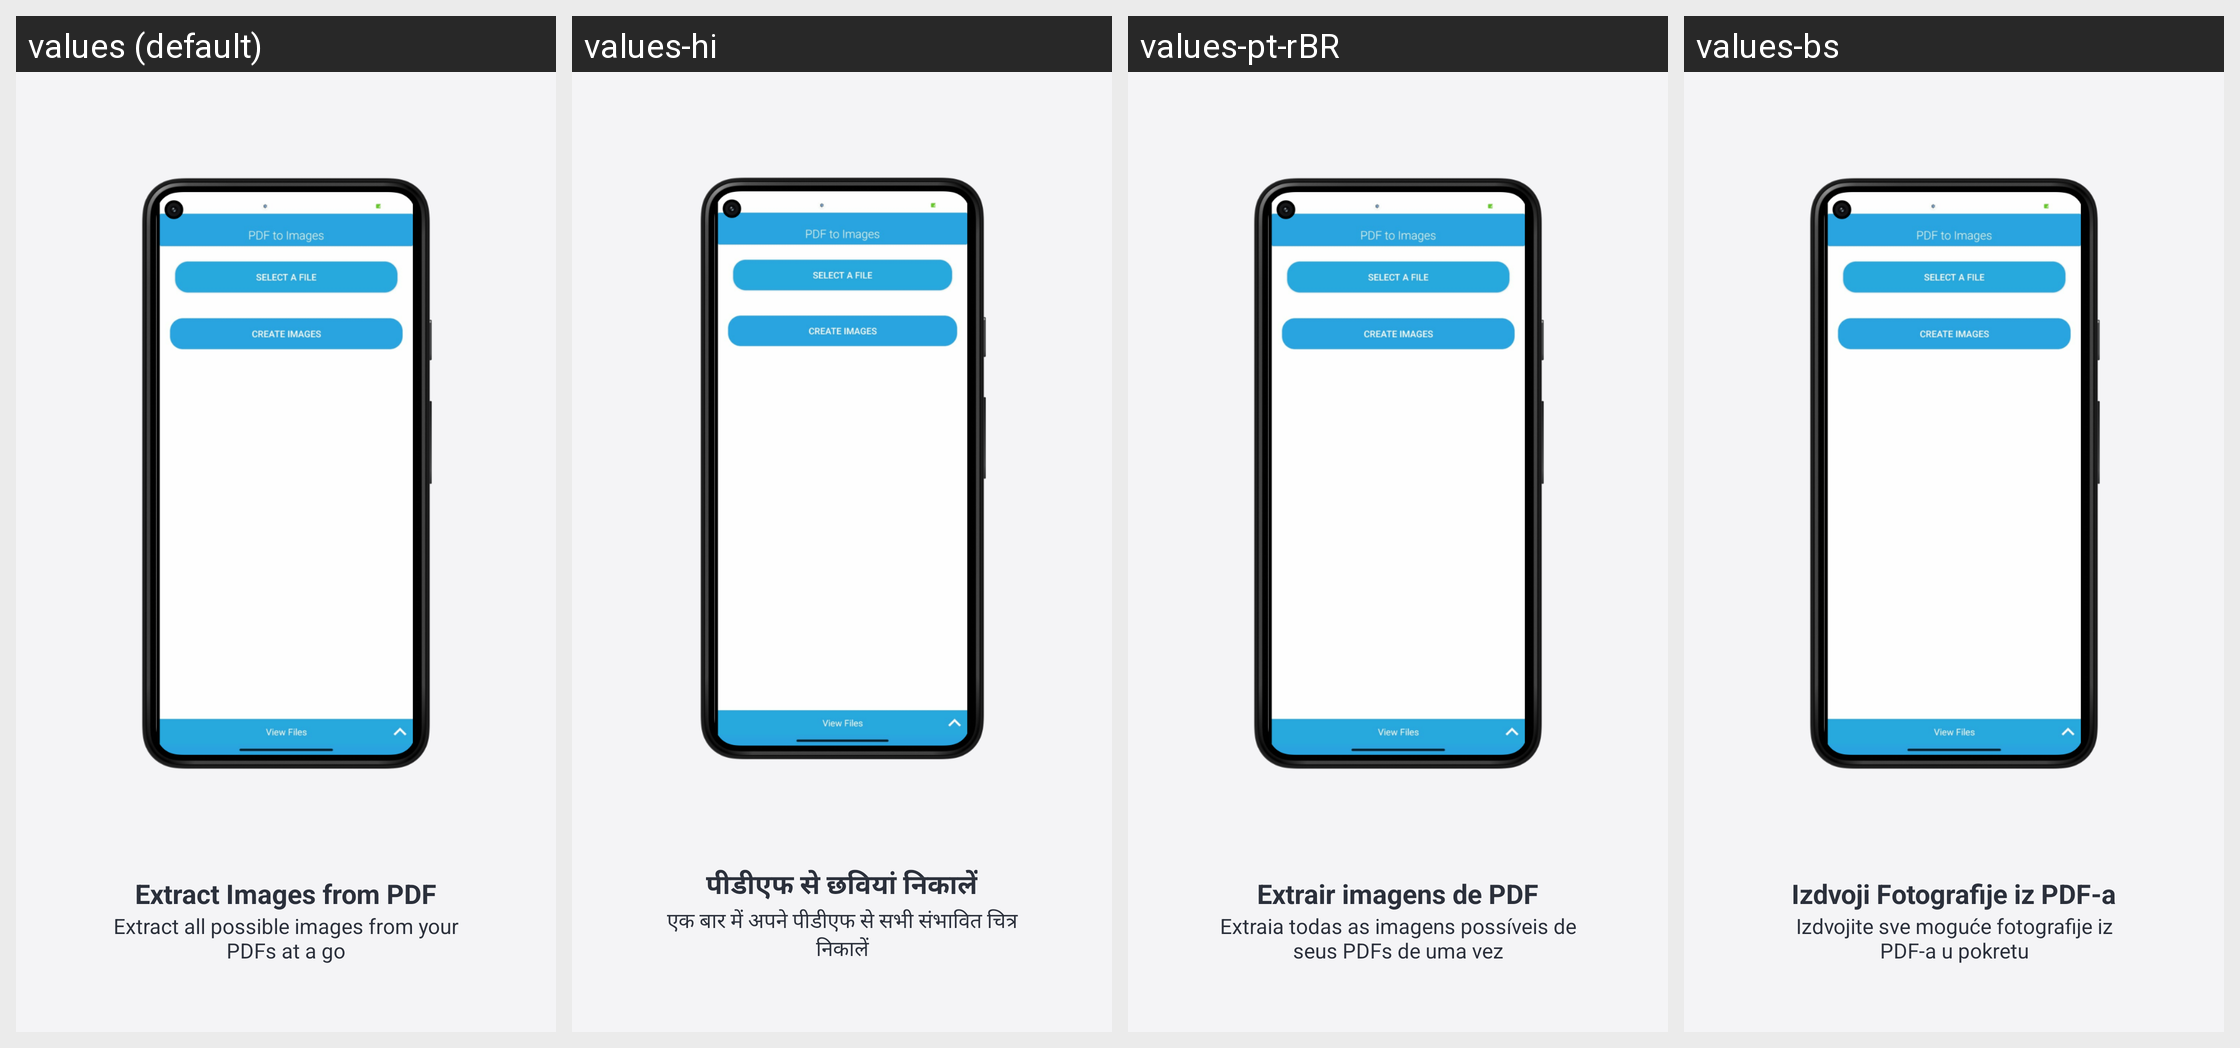

Strings drawn on this Android screen and how each of the app's shown locales translates them:
Android screen res/layout/fragment_step_extract_images.xml rendered under 4 locales, left to right: values (default), values-hi, values-pt-rBR, values-bs. Device: Nexus 5 (rendered at 1080×1920; each locale shown at half size, 540×960, under a caption strip naming it); theme AppThemeWhite.
Other locales in the repository, not shown: values-de, values-es, values-fr, values-it, values-ja, values-ru, values-tr-rTR, values-zh.
Strings drawn on this screen, with the default value and each locale's value (text and hints the layout hard-codes, and strings that could not be matched under every locale, appear in the picture but are not listed):

welcome_extract_images
  values: Extract Images from PDF
  values-hi: पीडीएफ से छवियां निकालें
  values-pt-rBR: Extrair imagens de PDF
  values-bs: Izdvoji Fotografije iz PDF-a

welcome_extract_images_message
  values: Extract all possible images from your PDFs at a go
  values-hi: एक बार में अपने पीडीएफ से सभी संभावित चित्र निकालें
  values-pt-rBR: Extraia todas as imagens possíveis de seus PDFs de uma vez
  values-bs: Izdvojite sve moguće fotografije iz PDF-a u pokretu
